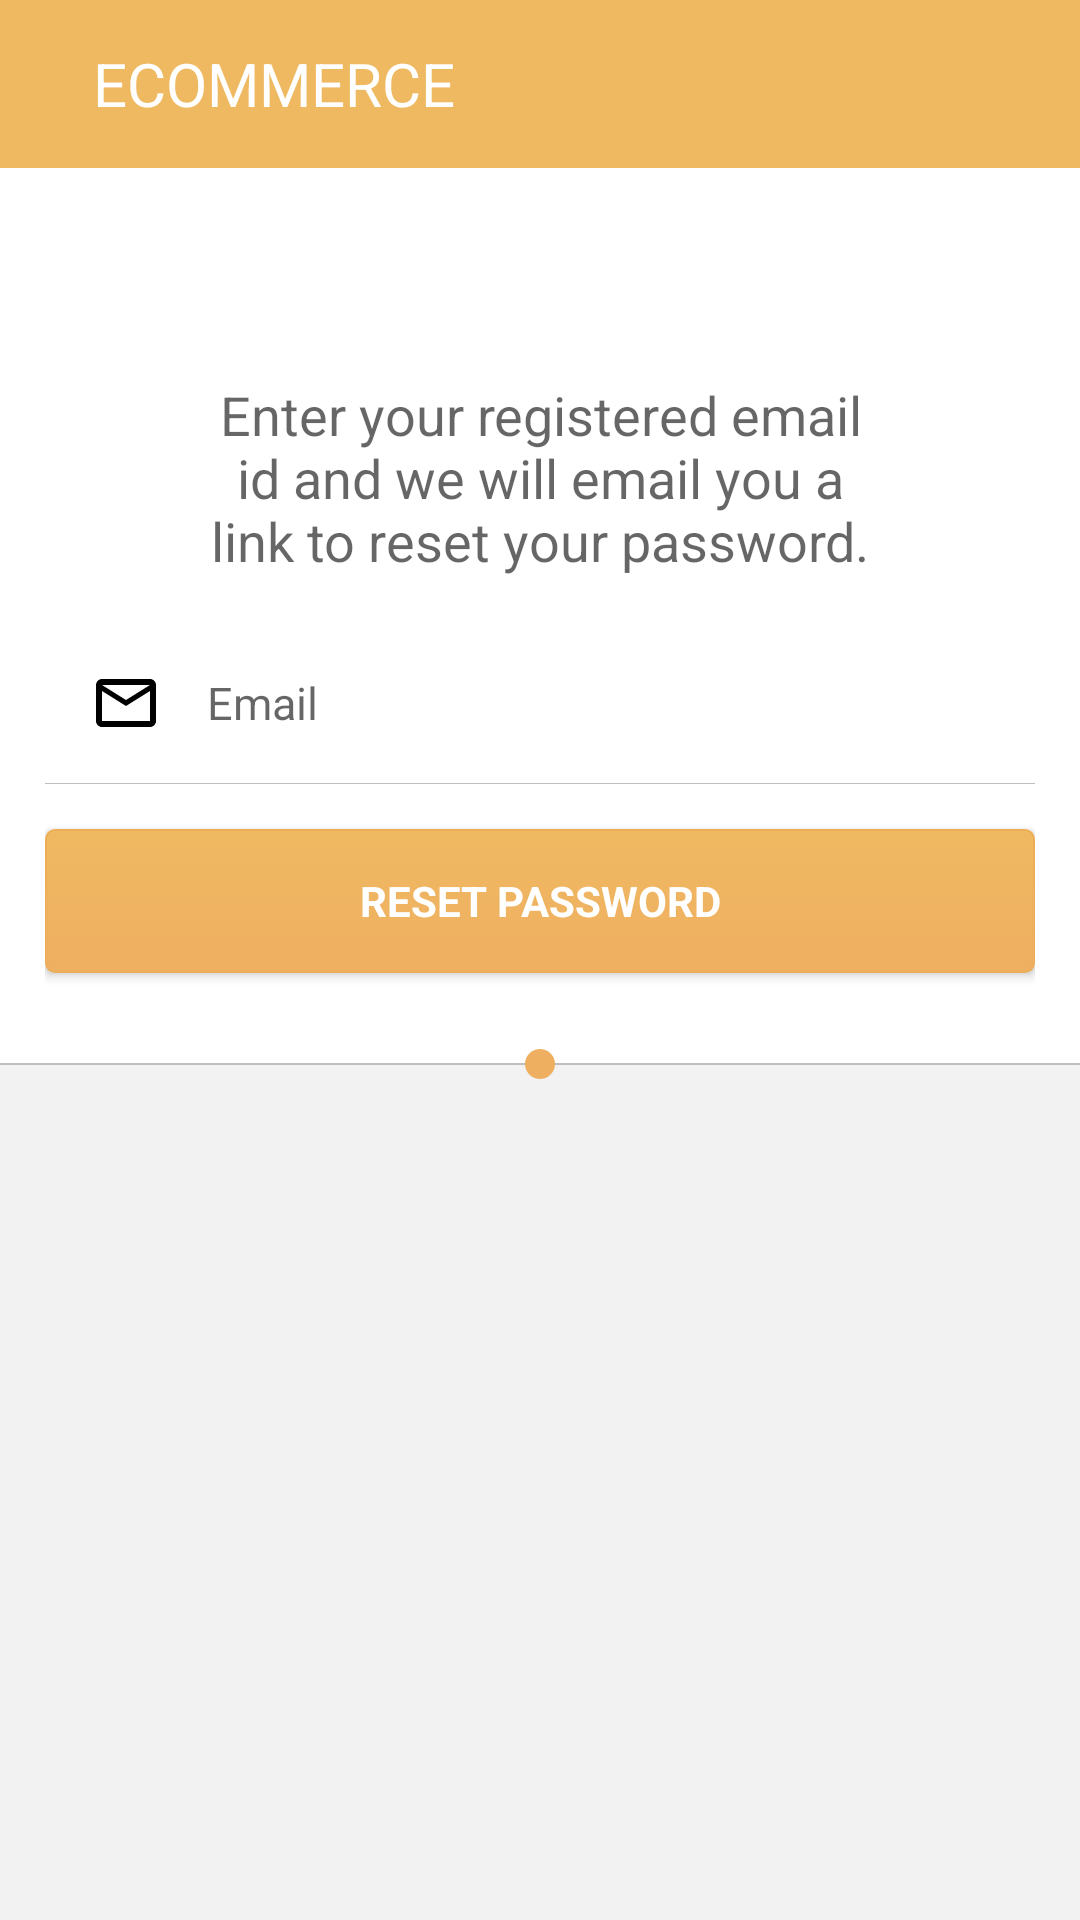

Here is an Android app screen rendered from its layout file. Give the layout XML and the strings, colors and styles it references.
<!-- AndroidManifest.xml: application theme AppTheme -->
<!-- res/layout/activity_reset_password.xml -->
<?xml version="1.0" encoding="utf-8"?>

<LinearLayout xmlns:android="http://schemas.android.com/apk/res/android"
    android:layout_width="match_parent"
    android:layout_height="match_parent"
    android:orientation="vertical">
    <include layout="@layout/layout_pre_login_toolbar"/>
    <ScrollView
        android:layout_width="match_parent"
        android:layout_height="match_parent"
        android:background="@color/colorPrimary"
        android:fillViewport="true">

        <RelativeLayout
            android:layout_width="match_parent"
            android:layout_height="wrap_content">

            <LinearLayout
                android:id="@+id/lin_signup_details"
                android:layout_width="match_parent"
                android:layout_height="wrap_content"
                android:background="@color/white"
                android:orientation="vertical"
                android:padding="@dimen/outer_body_padding">

                <TextView
                    android:id="@+id/textView"
                    android:layout_width="wrap_content"
                    android:layout_height="wrap_content"
                    android:layout_gravity="center_vertical"
                    android:layout_marginLeft="@dimen/reset_password_margin"
                    android:layout_marginRight="@dimen/reset_password_margin"
                    android:layout_marginTop="@dimen/reset_password_margin"
                    android:gravity="center"
                    android:padding="@dimen/edit_text_padding"
                    android:text="@string/reset_password_text"
                    android:textAppearance="@style/TextAppearance.AppCompat.Medium" />

                <EditText
                    android:id="@+id/edt_email"
                    style="@style/NormalEditText"
                    android:layout_width="match_parent"
                    android:layout_height="wrap_content"
                    android:drawableLeft="@drawable/ic_mail_outline_black_24dp"
                    android:drawablePadding="@dimen/edit_text_padding"
                    android:hint="@string/login_email" />

                <Button
                    style="@style/NormalButton"
                    android:layout_width="match_parent"
                    android:layout_height="wrap_content"
                    android:layout_marginBottom="@dimen/button_margin_top"
                    android:layout_marginTop="@dimen/button_margin_top"
                    android:text="@string/reset_password_btn_text" />
            </LinearLayout>

            <RelativeLayout
                android:id="@+id/rl_signup_seperator"
                android:layout_width="match_parent"
                android:layout_height="wrap_content"
                android:layout_below="@+id/lin_signup_details"
                android:layout_gravity="center"
                android:layout_marginTop="-5dp">

                <View

                    android:layout_width="match_parent"
                    android:layout_height="@dimen/seperator_height"
                    android:layout_centerInParent="true"
                    android:background="@color/seperator" />

                <TextView
                    android:layout_width="10dp"
                    android:layout_height="10dp"
                    android:layout_centerInParent="true"
                    android:background="@drawable/circle_bg" />
            </RelativeLayout>
        </RelativeLayout>
    </ScrollView>
</LinearLayout>
<!-- res/layout/layout_pre_login_toolbar.xml (included above) -->
<?xml version="1.0" encoding="utf-8"?>

<LinearLayout xmlns:android="http://schemas.android.com/apk/res/android"
    android:layout_width="match_parent"
    android:layout_height="wrap_content"
    android:orientation="vertical">

    <android.support.v7.widget.Toolbar
        android:id="@+id/toolbar"
        android:layout_width="match_parent"
        android:layout_height="?attr/actionBarSize"
        android:background="@color/title_bg">

        <RelativeLayout
            android:layout_width="match_parent"
            android:layout_height="wrap_content">

            <ImageView
                android:id="@+id/img_back"
                android:layout_width="wrap_content"
                android:layout_height="wrap_content"
                android:src="@drawable/ic_arrow_back_white_24dp" />

            <TextView
                android:id="@+id/txt_pre_login_toolbar_title"
                style="@style/PreLoginToolbar"
                android:layout_width="wrap_content"
                android:layout_height="wrap_content"
                android:layout_centerVertical="true"
                android:layout_marginLeft="@dimen/padding_left"
                android:layout_toRightOf="@+id/img_back"
                android:text="@string/app_name" />
        </RelativeLayout>
    </android.support.v7.widget.Toolbar>
</LinearLayout>
<!-- resources referenced by this layout -->
<resources>
  <color name="colorPrimary">#F2F2F2</color>
  <color name="seperator">#bebebe</color>
  <color name="title_bg">#EFB961</color>
  <color name="white">#ffffff</color>
  <dimen name="button_margin_top">15dp</dimen>
  <dimen name="edit_text_padding">15dp</dimen>
  <dimen name="outer_body_padding">15dp</dimen>
  <dimen name="padding_left">15dp</dimen>
  <dimen name="reset_password_margin">40dp</dimen>
  <dimen name="seperator_height">0.5dp</dimen>
  <!-- drawable circle_bg (drawable) -->
  <?xml version="1.0" encoding="utf-8"?>
  
  <shape xmlns:android="http://schemas.android.com/apk/res/android"
      android:shape="oval"
      >
      <solid android:color="@color/button_end_color"/>
  
  </shape>
  <!-- drawable ic_mail_outline_black_24dp (drawable) -->
  <?xml version="1.0" encoding="UTF-8" standalone="no"?>
  
  <vector xmlns:android="http://schemas.android.com/apk/res/android"
      android:width="24dp"
      android:height="24dp"
      android:viewportHeight="24.0"
      android:viewportWidth="24.0">
      <path
          android:fillColor="@color/colorAccent"
          android:pathData="M20,4L4,4c-1.1,0 -1.99,0.9 -1.99,2L2,18c0,1.1 0.9,2 2,2h16c1.1,0 2,-0.9 2,-2L22,6c0,-1.1 -0.9,-2 -2,-2zM20,18L4,18L4,8l8,5 8,-5v10zM12,11L4,6h16l-8,5z" />
  </vector>
  <string name="app_name">ECommerce</string>
  <string name="login_email">Email</string>
  <string name="reset_password_btn_text">Reset Password</string>
  <string name="reset_password_text">Enter your registered email id and we will email you a link to reset your password.</string>
  <style name="NormalButton" parent="Widget.AppCompat.Button">
          <item name="android:background">@drawable/button_bg</item>
          <item name="android:textColor">@color/white</item>
          <item name="android:textAppearance">@style/TextAppearance.AppCompat.Small</item>
          <item name="android:textStyle">bold</item>
          <item name="android:textAllCaps">true</item>
      </style>
  <style name="NormalEditText" parent="Widget.AppCompat.EditText">
          <item name="android:background">@drawable/underline_bg</item>
          <item name="android:textColor">@color/colorAccent</item>
          <item name="android:textAppearance">@style/TextAppearance.AppCompat.Small</item>
          <item name="android:padding">@dimen/edit_text_padding</item>
          <item name="android:maxLines">1</item>
          <item name="android:singleLine">true</item>
          <item name="android:textSize">@dimen/normal_text_size</item>
  
      </style>
  <style name="PreLoginToolbar">
          <item name="android:textColor">@color/white</item>
          <item name="android:textAppearance">@style/TextAppearance.AppCompat.Medium</item>
          <item name="android:textAllCaps">true</item>
          <item name="android:textSize">@dimen/title_size</item>
      </style>
  <style name="AppTheme" parent="Theme.AppCompat.Light.NoActionBar">
          
          <item name="colorPrimary">@color/colorPrimary</item>
          <item name="colorPrimaryDark">@color/colorPrimaryDark</item>
          <item name="colorAccent">@color/colorAccent</item>
      </style>
  <color name="button_end_color">#efaf61</color>
  <color name="colorAccent">#6c6c6c</color>
  <dimen name="normal_text_size">15sp</dimen>
  <dimen name="title_size">20sp</dimen>
  <color name="colorPrimaryDark">#efaf61</color>
  <color name="button_start_color">#EFB961</color>
  <dimen name="button_radius">3dp</dimen>
  <color name="button_border_color">#edad59</color>
</resources>
